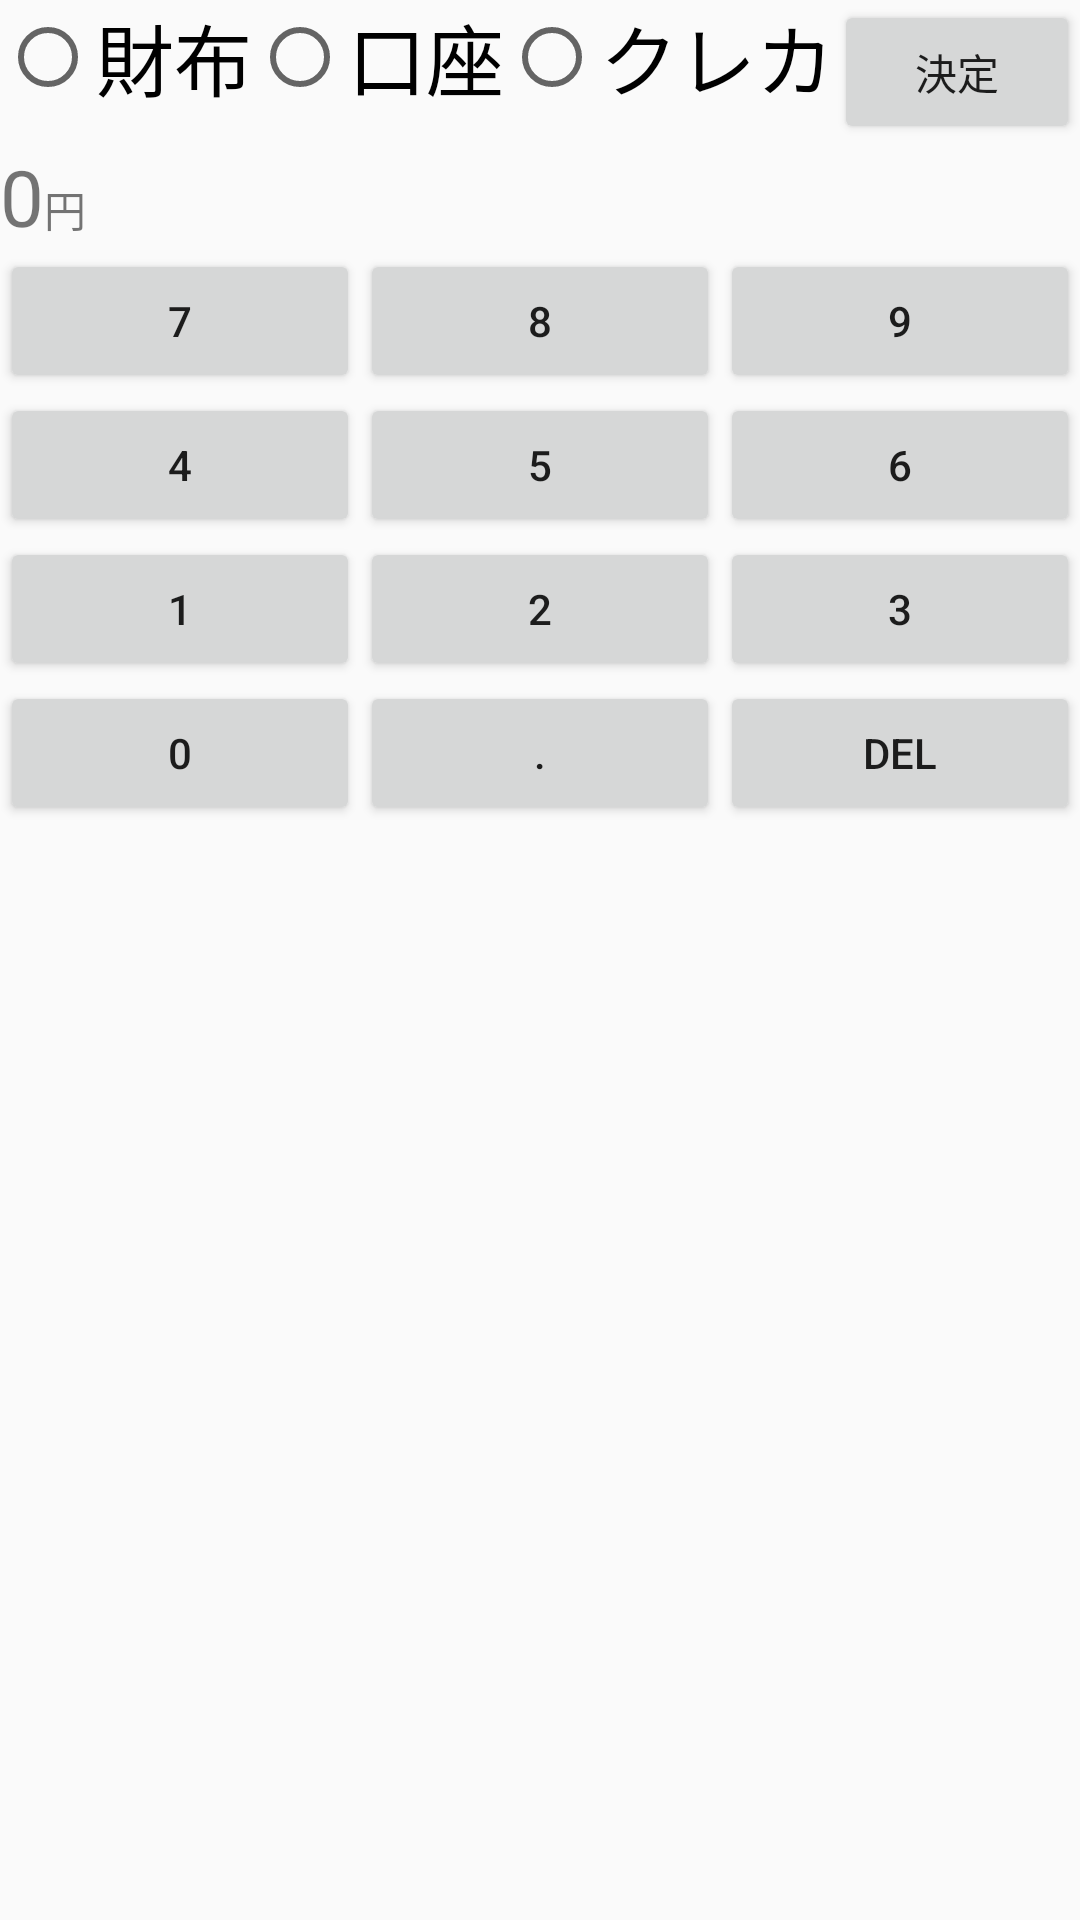

Write the Android layout XML for this screen, with the resource values it uses.
<!-- AndroidManifest.xml: application theme AppTheme -->
<!-- res/layout/activity_sub.xml -->
<?xml version="1.0" encoding="utf-8"?>
<LinearLayout xmlns:android="http://schemas.android.com/apk/res/android"
    xmlns:app="http://schemas.android.com/apk/res-auto"
    xmlns:tools="http://schemas.android.com/tools"
    android:id="@+id/backgroundColor"
    android:layout_width="match_parent"
    android:layout_height="match_parent"
    android:orientation="vertical"
    tools:context="SubActivity">

    <LinearLayout
        android:layout_width="wrap_content"
        android:layout_height="wrap_content"
        android:orientation="horizontal">

        <RadioGroup
            android:id="@+id/radio_group"
            android:layout_width="wrap_content"
            android:layout_height="wrap_content"
            android:orientation="horizontal">

            <RadioButton
                android:id="@+id/RadioButton_wallet"
                style="@style/Widget.AppCompat.CompoundButton.RadioButton"
                android:layout_width="wrap_content"
                android:layout_height="wrap_content"
                android:checked="false"
                android:text="@string/wallet"
                android:textSize="26sp" />

            <RadioButton
                android:id="@+id/RadioButton_account"
                style="@style/Widget.AppCompat.CompoundButton.RadioButton"
                android:layout_width="wrap_content"
                android:layout_height="wrap_content"
                android:text="@string/account"
                android:textSize="26sp" />

            <RadioButton
                android:id="@+id/RadioButton_credit"
                style="@style/Widget.AppCompat.CompoundButton.RadioButton"
                android:layout_width="wrap_content"
                android:layout_height="wrap_content"
                android:text="@string/credit"
                android:textSize="26sp" />

        </RadioGroup>

        <Button
            android:id="@+id/button_decision"
            style="@style/Widget.AppCompat.Button"
            android:layout_width="wrap_content"
            android:layout_height="wrap_content"
            android:text="@string/decision" />
    </LinearLayout>

    <LinearLayout
        android:layout_width="wrap_content"
        android:layout_height="wrap_content"
        android:orientation="horizontal">

        <TextView
            android:id="@+id/text_num"
            android:layout_width="wrap_content"
            android:layout_height="wrap_content"
            android:text="@string/money"
            android:textSize="26sp" />

        <TextView
            android:id="@+id/textView"
            android:layout_width="wrap_content"
            android:layout_height="wrap_content"
            android:text="@string/en" />
    </LinearLayout>

    <TableLayout
        android:layout_width="match_parent"
        android:layout_height="match_parent"
        android:orientation="vertical">

        
        <TableRow
            android:layout_width="match_parent"
            android:layout_height="match_parent">

            <Button
                android:id="@+id/num_7"
                style="@style/Widget.AppCompat.Button"
                android:layout_width="0dp"
                android:layout_height="wrap_content"
                android:layout_weight="1"
                android:text="@string/num_7" />

            <Button
                android:id="@+id/num_8"
                style="@style/Widget.AppCompat.Button"
                android:layout_width="0dp"
                android:layout_height="wrap_content"
                android:layout_weight="1"
                android:text="@string/num_8" />

            <Button
                android:id="@+id/num_9"
                style="@style/Widget.AppCompat.Button"
                android:layout_width="0dp"
                android:layout_height="wrap_content"
                android:layout_weight="1"
                android:text="@string/num_9" />
        </TableRow>

        
        <TableRow
            android:layout_width="match_parent"
            android:layout_height="match_parent">

            <Button
                android:id="@+id/num_4"
                style="@style/Widget.AppCompat.Button"
                android:layout_width="0dp"
                android:layout_height="wrap_content"
                android:layout_weight="1"
                android:text="@string/num_4" />

            <Button
                android:id="@+id/num_5"
                style="@style/Widget.AppCompat.Button"
                android:layout_width="0dp"
                android:layout_height="wrap_content"
                android:layout_weight="1"
                android:text="@string/num_5" />

            <Button
                android:id="@+id/num_6"
                style="@style/Widget.AppCompat.Button"
                android:layout_width="0dp"
                android:layout_height="wrap_content"
                android:layout_weight="1"
                android:text="@string/num_6" />
        </TableRow>

        
        <TableRow
            android:layout_width="match_parent"
            android:layout_height="match_parent">

            <Button
                android:id="@+id/num_1"
                style="@style/Widget.AppCompat.Button"
                android:layout_width="0dp"
                android:layout_height="wrap_content"
                android:layout_weight="1"
                android:text="@string/num_1" />

            <Button
                android:id="@+id/num_2"
                style="@style/Widget.AppCompat.Button"
                android:layout_width="0dp"
                android:layout_height="wrap_content"
                android:layout_weight="1"
                android:text="@string/num_2" />

            <Button
                android:id="@+id/num_3"
                style="@style/Widget.AppCompat.Button"
                android:layout_width="0dp"
                android:layout_height="wrap_content"
                android:layout_weight="1"
                android:text="@string/num_3" />
        </TableRow>

        
        <TableRow
            android:layout_width="match_parent"
            android:layout_height="72dp">

            <Button
                android:id="@+id/num_0"
                style="@style/Widget.AppCompat.Button"
                android:layout_width="0dp"
                android:layout_height="wrap_content"
                android:layout_weight="1"
                android:text="@string/num_0" />

            <Button
                android:id="@+id/decimal_point"
                style="@style/Widget.AppCompat.Button"
                android:layout_width="0dp"
                android:layout_height="wrap_content"
                android:layout_weight="1"
                android:text="@string/decimal_point" />

            <Button
                android:id="@+id/del"
                style="@style/Widget.AppCompat.Button"
                android:layout_width="0dp"
                android:layout_height="wrap_content"
                android:layout_weight="1"
                android:text="@string/delete" />
        </TableRow>
    </TableLayout>
</LinearLayout>
<!-- resources referenced by this layout -->
<resources>
  <string name="account">口座</string>
  <string name="credit">クレカ</string>
  <string name="decimal_point">.</string>
  <string name="decision">決定</string>
  <string name="delete">DEL</string>
  <string name="en">円</string>
  <string name="money">0</string>
  <string name="num_0">0</string>
  <string name="num_1">1</string>
  <string name="num_2">2</string>
  <string name="num_3">3</string>
  <string name="num_4">4</string>
  <string name="num_5">5</string>
  <string name="num_6">6</string>
  <string name="num_7">7</string>
  <string name="num_8">8</string>
  <string name="num_9">9</string>
  <string name="wallet">財布</string>
  <style name="AppTheme" parent="Theme.AppCompat.Light.DarkActionBar">
          
          <item name="colorPrimary">@color/colorPrimary</item>
          <item name="colorPrimaryDark">@color/colorPrimaryDark</item>
          <item name="colorAccent">@color/colorAccent</item>
      </style>
  <color name="colorPrimary">#3F51B5</color>
  <color name="colorPrimaryDark">#303F9F</color>
  <color name="colorAccent">#FF4081</color>
</resources>
